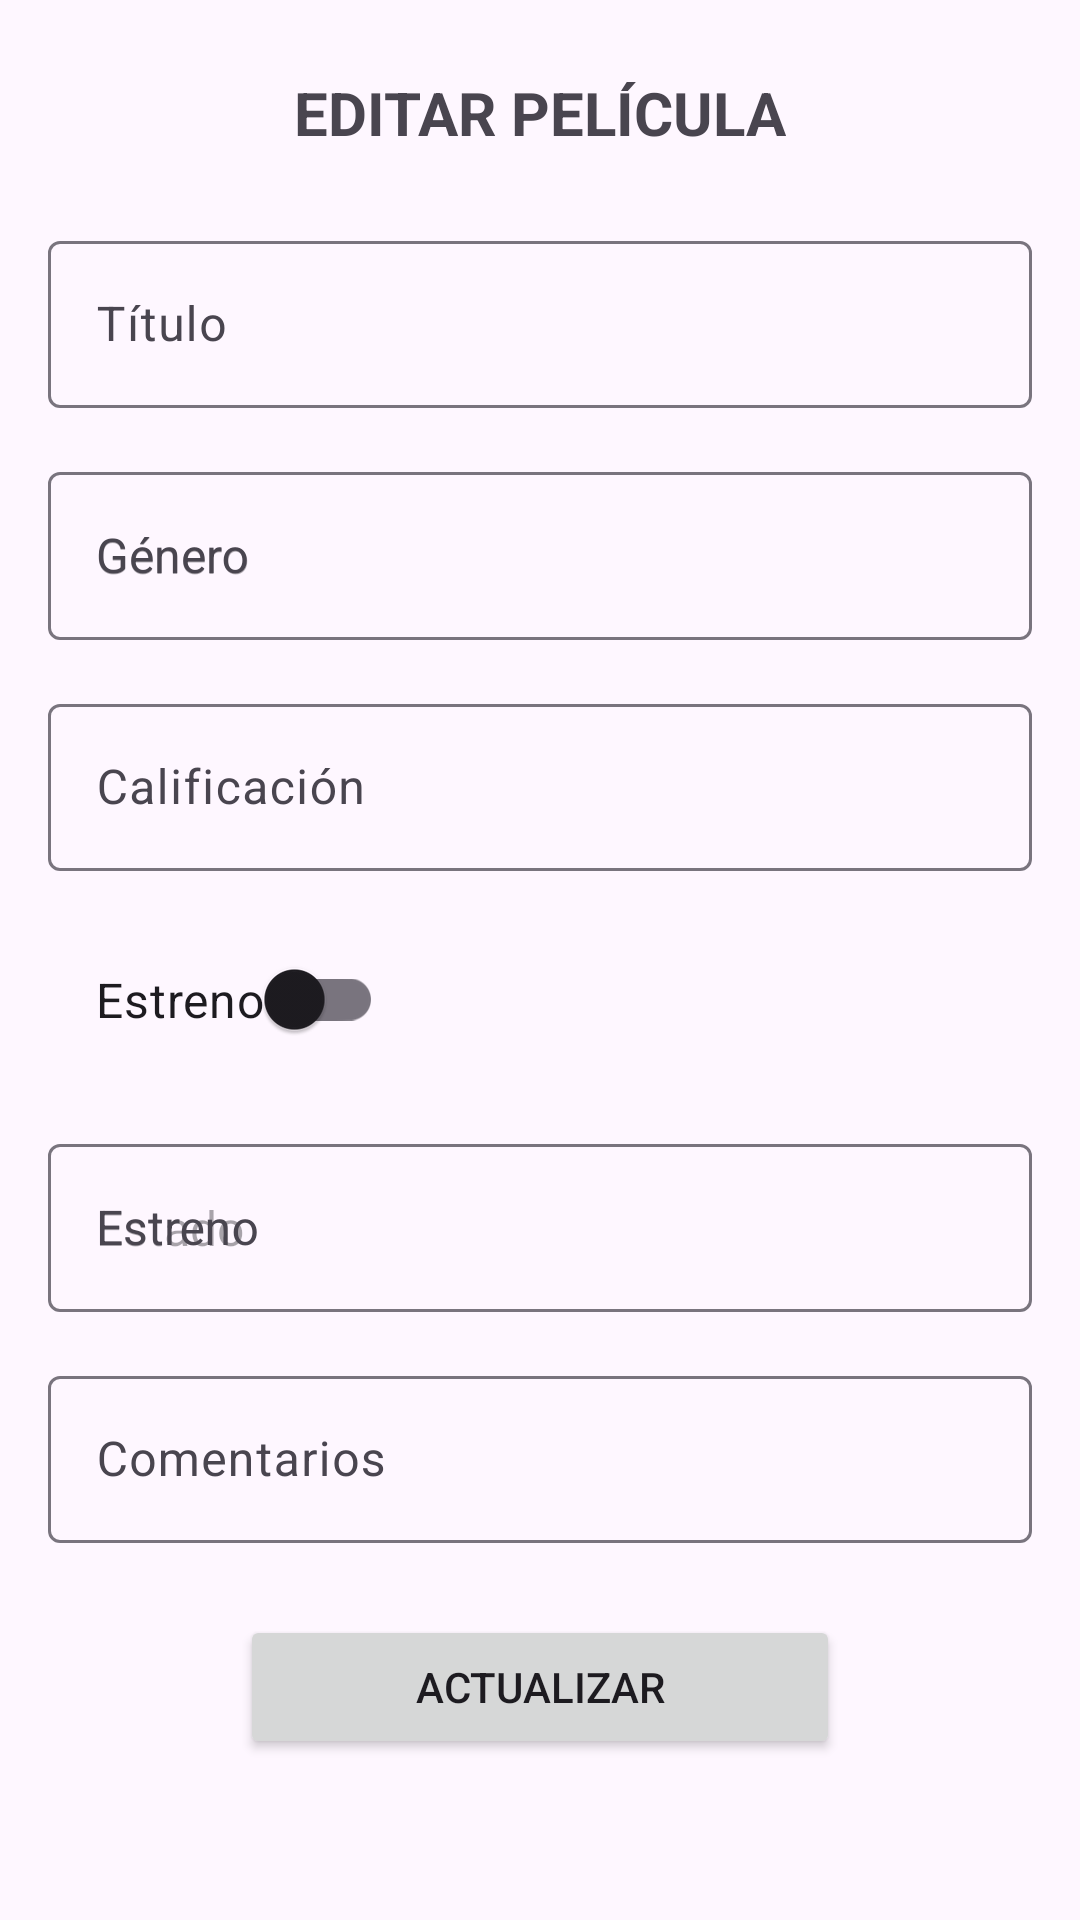

Write the Android layout XML for this screen, with the resource values it uses.
<!-- AndroidManifest.xml: application theme Theme.SeguimientoPelículas -->
<!-- res/layout/fragment_edit_movie.xml -->
<androidx.constraintlayout.widget.ConstraintLayout
    xmlns:android="http://schemas.android.com/apk/res/android"
    xmlns:app="http://schemas.android.com/apk/res-auto"
    android:layout_width="match_parent"
    android:layout_height="match_parent"
    xmlns:tools="http://schemas.android.com/tools"
    android:padding="16dp"
    tools:context=".ui.EditMovieFragment">

    
    <TextView
        android:id="@+id/editTitle"
        android:layout_width="wrap_content"
        android:layout_height="wrap_content"
        android:text="@string/edit_movie"
        android:textSize="20sp"
        android:textStyle="bold"
        app:layout_constraintTop_toTopOf="parent"
        app:layout_constraintStart_toStartOf="parent"
        app:layout_constraintEnd_toEndOf="parent"
        android:padding="8dp" />

    
    <com.google.android.material.textfield.TextInputLayout
        android:id="@+id/editMovieTitleLabel"
        android:layout_width="match_parent"
        android:layout_height="wrap_content"
        android:hint="@string/edit_title"
        app:layout_constraintTop_toBottomOf="@id/editTitle"
        app:layout_constraintStart_toStartOf="parent"
        app:layout_constraintEnd_toEndOf="parent"
        android:layout_marginTop="16dp">

        <com.google.android.material.textfield.TextInputEditText
            android:id="@+id/editMovieTitle"
            android:layout_width="match_parent"
            android:layout_height="wrap_content"
            android:inputType="text" />
    </com.google.android.material.textfield.TextInputLayout>

    
    <com.google.android.material.textfield.TextInputLayout
        android:id="@+id/editMovieGenreLabel"
        android:layout_width="match_parent"
        android:layout_height="wrap_content"
        android:hint="@string/edit_genre"
        app:layout_constraintTop_toBottomOf="@id/editMovieTitleLabel"
        app:layout_constraintStart_toStartOf="parent"
        app:layout_constraintEnd_toEndOf="parent"
        android:layout_marginTop="16dp">

        <com.google.android.material.textfield.MaterialAutoCompleteTextView
            android:id="@+id/editMovieGenre"
            android:layout_width="match_parent"
            android:layout_height="56dp"
            android:paddingHorizontal="16dp"
            android:hint="Género"
            android:textSize="16sp"/>
    </com.google.android.material.textfield.TextInputLayout>
    
    <com.google.android.material.textfield.TextInputLayout
        android:id="@+id/editMovieRatingLabel"
        android:layout_width="match_parent"
        android:layout_height="wrap_content"
        android:hint="@string/edit_rating"
        app:layout_constraintTop_toBottomOf="@id/editMovieGenreLabel"
        app:layout_constraintStart_toStartOf="parent"
        app:layout_constraintEnd_toEndOf="parent"
        android:layout_marginTop="16dp">

        <com.google.android.material.textfield.TextInputEditText
            android:id="@+id/editMovieRating"
            android:layout_width="match_parent"
            android:layout_height="wrap_content"
            android:inputType="number" />
    </com.google.android.material.textfield.TextInputLayout>
    
    <androidx.appcompat.widget.SwitchCompat
        android:id="@+id/editMoviePremiereSwitch"
        android:layout_width="wrap_content"
        android:layout_height="wrap_content"
        android:text="@string/edit_premiere"
        android:paddingHorizontal="16dp"
        android:textSize="16sp"
        android:padding="16dp"
        app:layout_constraintTop_toBottomOf="@id/editMovieRatingLabel"
        app:layout_constraintStart_toStartOf="parent"
        android:layout_marginTop="16dp" />
    
    <com.google.android.material.textfield.TextInputLayout
        android:id="@+id/editMovieStatusLabel"
        android:layout_width="match_parent"
        android:layout_height="wrap_content"
        android:hint="@string/edit_status"
        app:layout_constraintTop_toBottomOf="@id/editMoviePremiereSwitch"
        app:layout_constraintStart_toStartOf="parent"
        app:layout_constraintEnd_toEndOf="parent"
        android:layout_marginTop="16dp">

        <com.google.android.material.textfield.MaterialAutoCompleteTextView
            android:id="@+id/editMovieStatus"
            android:layout_width="match_parent"
            android:layout_height="56dp"
            android:paddingHorizontal="16dp"
            android:hint="Estado"
            android:textSize="16sp"/>
    </com.google.android.material.textfield.TextInputLayout>

    
    <com.google.android.material.textfield.TextInputLayout
        android:id="@+id/editMovieCommentsLabel"
        android:layout_width="match_parent"
        android:layout_height="wrap_content"
        android:hint="@string/edit_comments"
        app:layout_constraintTop_toBottomOf="@id/editMovieStatusLabel"
        app:layout_constraintStart_toStartOf="parent"
        app:layout_constraintEnd_toEndOf="parent"
        android:layout_marginTop="16dp">

        <com.google.android.material.textfield.TextInputEditText
            android:id="@+id/editMovieComments"
            android:layout_width="match_parent"
            android:layout_height="wrap_content"
            android:inputType="textMultiLine" />
    </com.google.android.material.textfield.TextInputLayout>

    
    <Button
        android:id="@+id/updateButton"
        android:layout_width="200dp"
        android:layout_height="wrap_content"
        android:layout_marginStart="64dp"
        android:layout_marginTop="24dp"
        android:layout_marginEnd="64dp"
        android:text="@string/movie_update"
        app:layout_constraintTop_toBottomOf="@id/editMovieCommentsLabel"
        app:layout_constraintStart_toStartOf="parent"
        app:layout_constraintEnd_toEndOf="parent"/>

    
    <Button
        android:id="@+id/deleteButton"
        style="@style/Widget.Material3.Button.TextButton"
        android:layout_width="200dp"
        android:layout_height="wrap_content"
        android:layout_marginTop="30dp"
        android:text="@string/movie_delete"
        app:layout_constraintTop_toBottomOf="@id/updateButton"
        app:layout_constraintStart_toStartOf="parent"
        app:layout_constraintEnd_toEndOf="parent"/>
    <ProgressBar
        android:id="@+id/loadingIndicator"
        android:layout_width="wrap_content"
        android:layout_height="wrap_content"
        android:visibility="gone"
        app:layout_constraintTop_toBottomOf="@+id/updateButton"
        app:layout_constraintStart_toStartOf="parent"
        app:layout_constraintEnd_toEndOf="parent"
        app:layout_constraintBottom_toBottomOf="parent"/>

</androidx.constraintlayout.widget.ConstraintLayout>
<!-- resources referenced by this layout -->
<resources>
  <string name="edit_comments">Comentarios</string>
  <string name="edit_genre">Género</string>
  <string name="edit_movie">EDITAR PELÍCULA</string>
  <string name="edit_premiere">Estreno</string>
  <string name="edit_rating">Calificación</string>
  <string name="edit_status">Estreno</string>
  <string name="edit_title">Título</string>
  <string name="movie_delete">Eliminar</string>
  <string name="movie_update">Actualizar</string>
  <style name="Theme.SeguimientoPelículas" parent="Base.Theme.SeguimientoPelículas" />
  <style name="Base.Theme.SeguimientoPelículas" parent="Theme.Material3.DayNight.NoActionBar">
          
          
      </style>
</resources>
